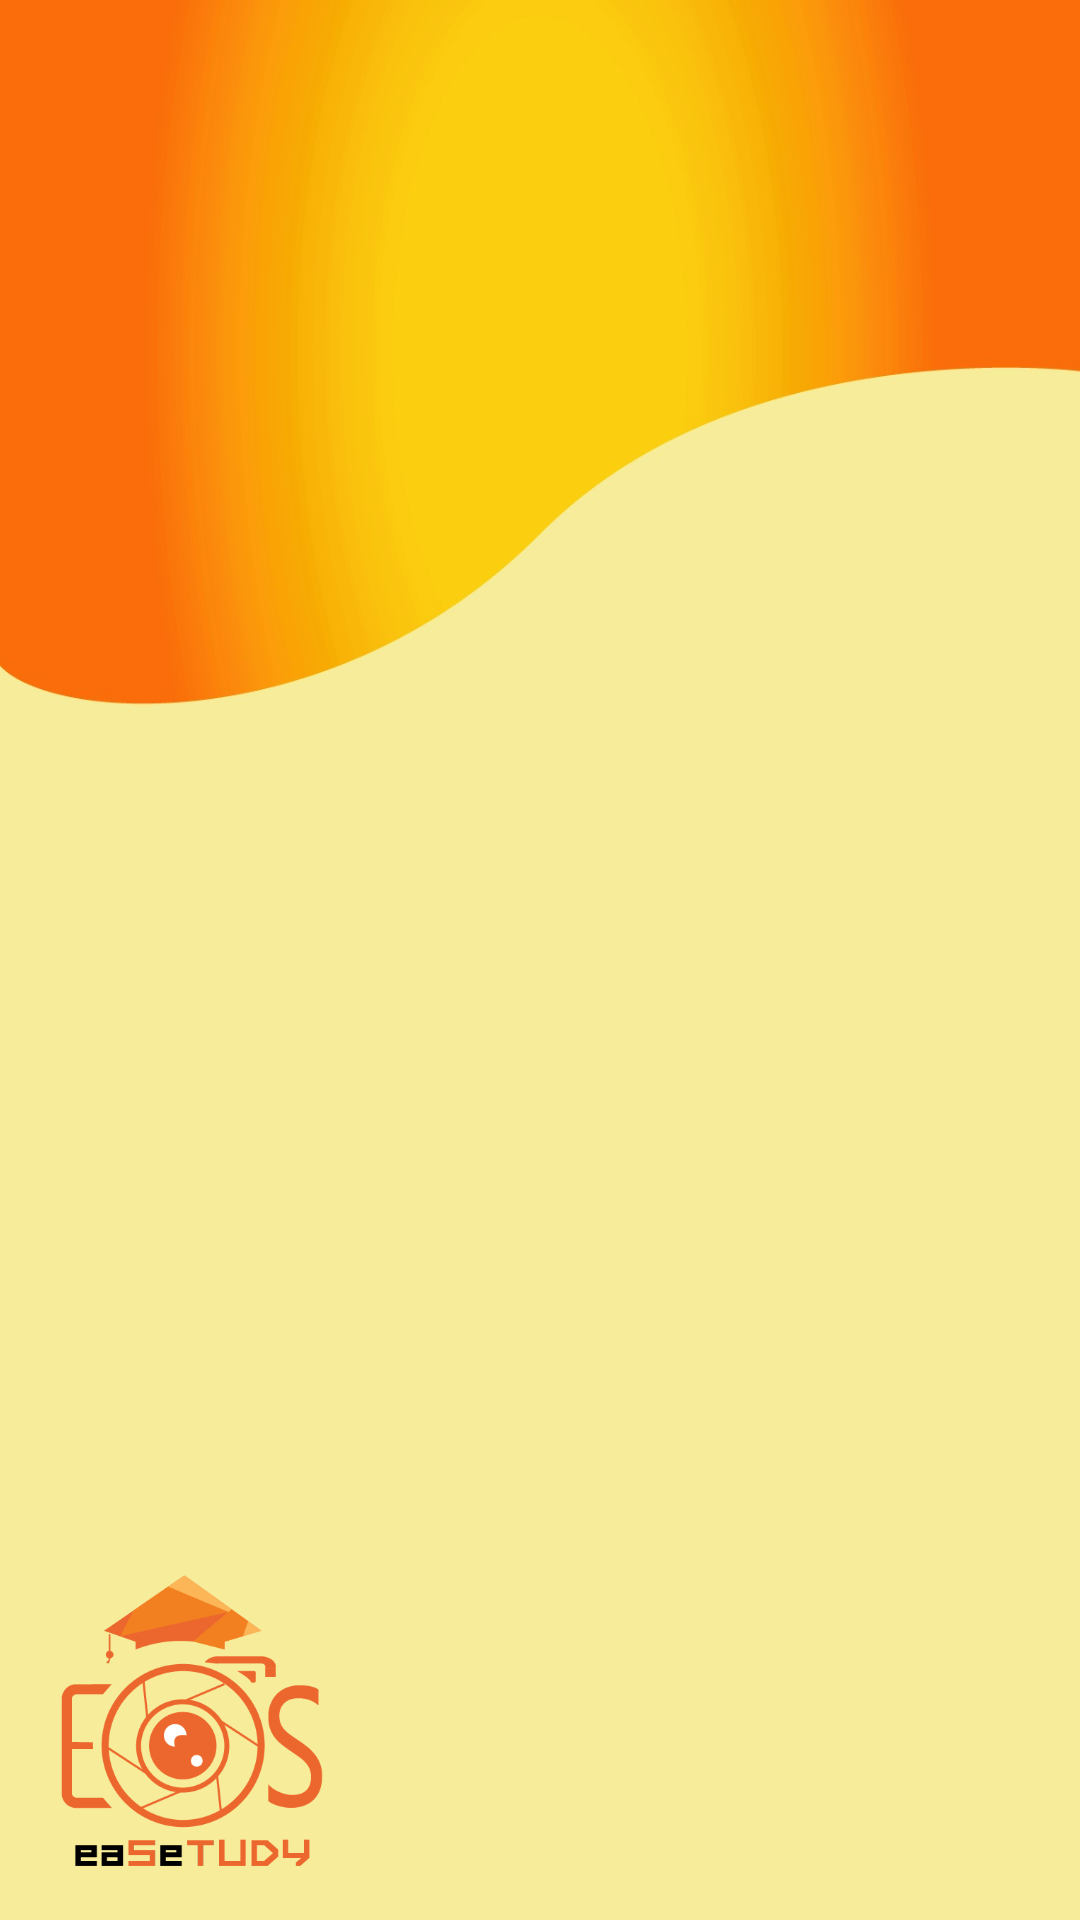

Produce the Android XML layout that renders to this screen, including the resource entries it uses.
<!-- AndroidManifest.xml: application theme Theme.Easetudy -->
<!-- res/layout/header.xml -->
<?xml version="1.0" encoding="UTF-8"?>
<LinearLayout xmlns:android="http://schemas.android.com/apk/res/android"
    android:layout_width="match_parent"
    android:layout_height="200dp"
    android:background="@drawable/easetudybg2"
    android:gravity="bottom"
    android:orientation="vertical"
    android:padding="15dp">

    <ImageView
        android:layout_width="100dp"
        android:layout_height="100dp"
        android:src="@drawable/easetudylogo" />









</LinearLayout>
<!-- resources referenced by this layout -->
<resources>
  <color name="black">#FF000000</color>
  <color name="white">#FFFFFFFF</color>
  <!-- drawable easetudybg2: jpg bitmap (drawable, 214188 bytes) -->
  <!-- drawable easetudylogo: png bitmap (drawable, 17917 bytes) -->
  <style name="Theme.Easetudy" parent="Theme.MaterialComponents.DayNight.NoActionBar">
          
          <item name="colorPrimary">@color/bastaorange2</item>
          <item name="colorPrimaryVariant">@color/bastaorange2</item>
          <item name="colorOnPrimary">@color/white</item>
          
          <item name="colorSecondary">@color/bastaorange2</item>
          <item name="colorSecondaryVariant">@color/teal_700</item>
          <item name="colorOnSecondary">@color/black</item>
          
          <item name="android:statusBarColor" tools:targetApi="l">?attr/colorPrimaryVariant</item>
          
      </style>
  <color name="bastaorange2">#f89402</color>
  <color name="teal_700">#FF018786</color>
</resources>
